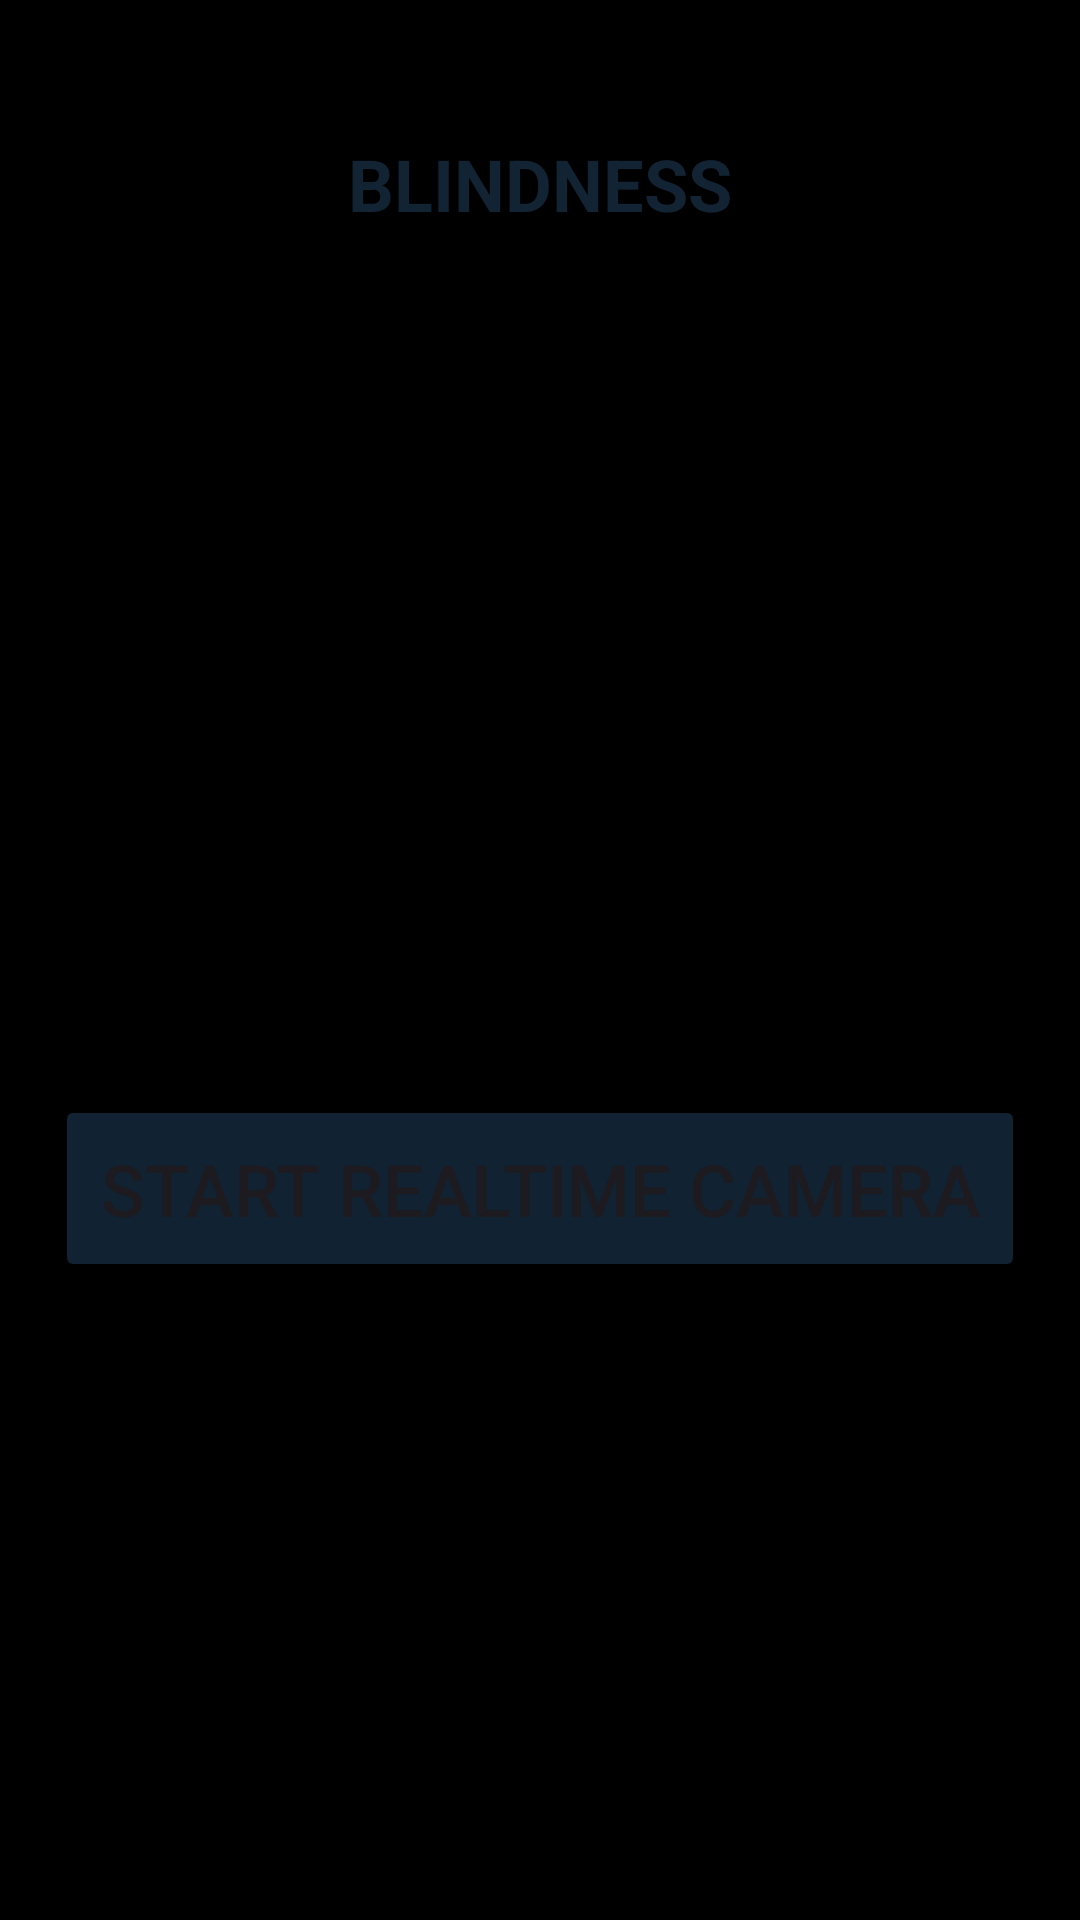

Layout XML and referenced resources for this Android screen:
<!-- AndroidManifest.xml: application theme Theme.RealTimeAiTrafficLight -->
<!-- res/layout/activity_main.xml -->
<?xml version="1.0" encoding="utf-8"?>
<androidx.constraintlayout.widget.ConstraintLayout xmlns:android="http://schemas.android.com/apk/res/android"
    xmlns:app="http://schemas.android.com/apk/res-auto"
    xmlns:tools="http://schemas.android.com/tools"
    android:id="@+id/main"
    android:layout_width="match_parent"
    android:layout_height="match_parent"
    android:background="@color/black"
    tools:context=".MainActivity">
    <TextView
        android:layout_width="wrap_content"
        android:layout_height="wrap_content"
        app:layout_constraintStart_toStartOf="parent"
        app:layout_constraintTop_toTopOf="parent"
        app:layout_constraintEnd_toEndOf="parent"
        android:text="BLINDNESS"
        android:textColor="@color/bg_button"
        android:layout_margin="45dp"
        android:textSize="24dp"
        android:textStyle="bold"
        />
        <ImageView
            android:layout_width="wrap_content"
            android:layout_height="wrap_content"
            android:src="@drawable/imgg"
            app:layout_constraintBottom_toBottomOf="parent"
            app:layout_constraintEnd_toEndOf="parent"
            app:layout_constraintStart_toStartOf="parent"
            app:layout_constraintTop_toTopOf="parent"
            />

    <Button
        android:id="@+id/btn"
        android:layout_width="wrap_content"
        android:layout_height="wrap_content"
        android:backgroundTint="@color/bg_button"
        android:padding="15dp"
        android:text="Start RealTime Camera"
        android:textSize="24dp"
        app:flow_horizontalAlign="center"
        app:layout_constraintBottom_toBottomOf="parent"
        app:layout_constraintEnd_toEndOf="parent"
        app:layout_constraintStart_toStartOf="parent"
        app:layout_constraintTop_toTopOf="parent"
        app:layout_constraintVertical_bias="0.632" />

</androidx.constraintlayout.widget.ConstraintLayout>
<!-- resources referenced by this layout -->
<resources>
  <color name="bg_button">#80234567</color>
  <color name="black">#FF000000</color>
  <style name="Theme.RealTimeAiTrafficLight" parent="Base.Theme.RealTimeAiTrafficLight" />
  <style name="Base.Theme.RealTimeAiTrafficLight" parent="Theme.Material3.Light.NoActionBar">
          
         <item name="colorPrimary">@color/bounding_box_color</item> --&gt;
      </style>
  <color name="bounding_box_color">#234567</color>
</resources>
